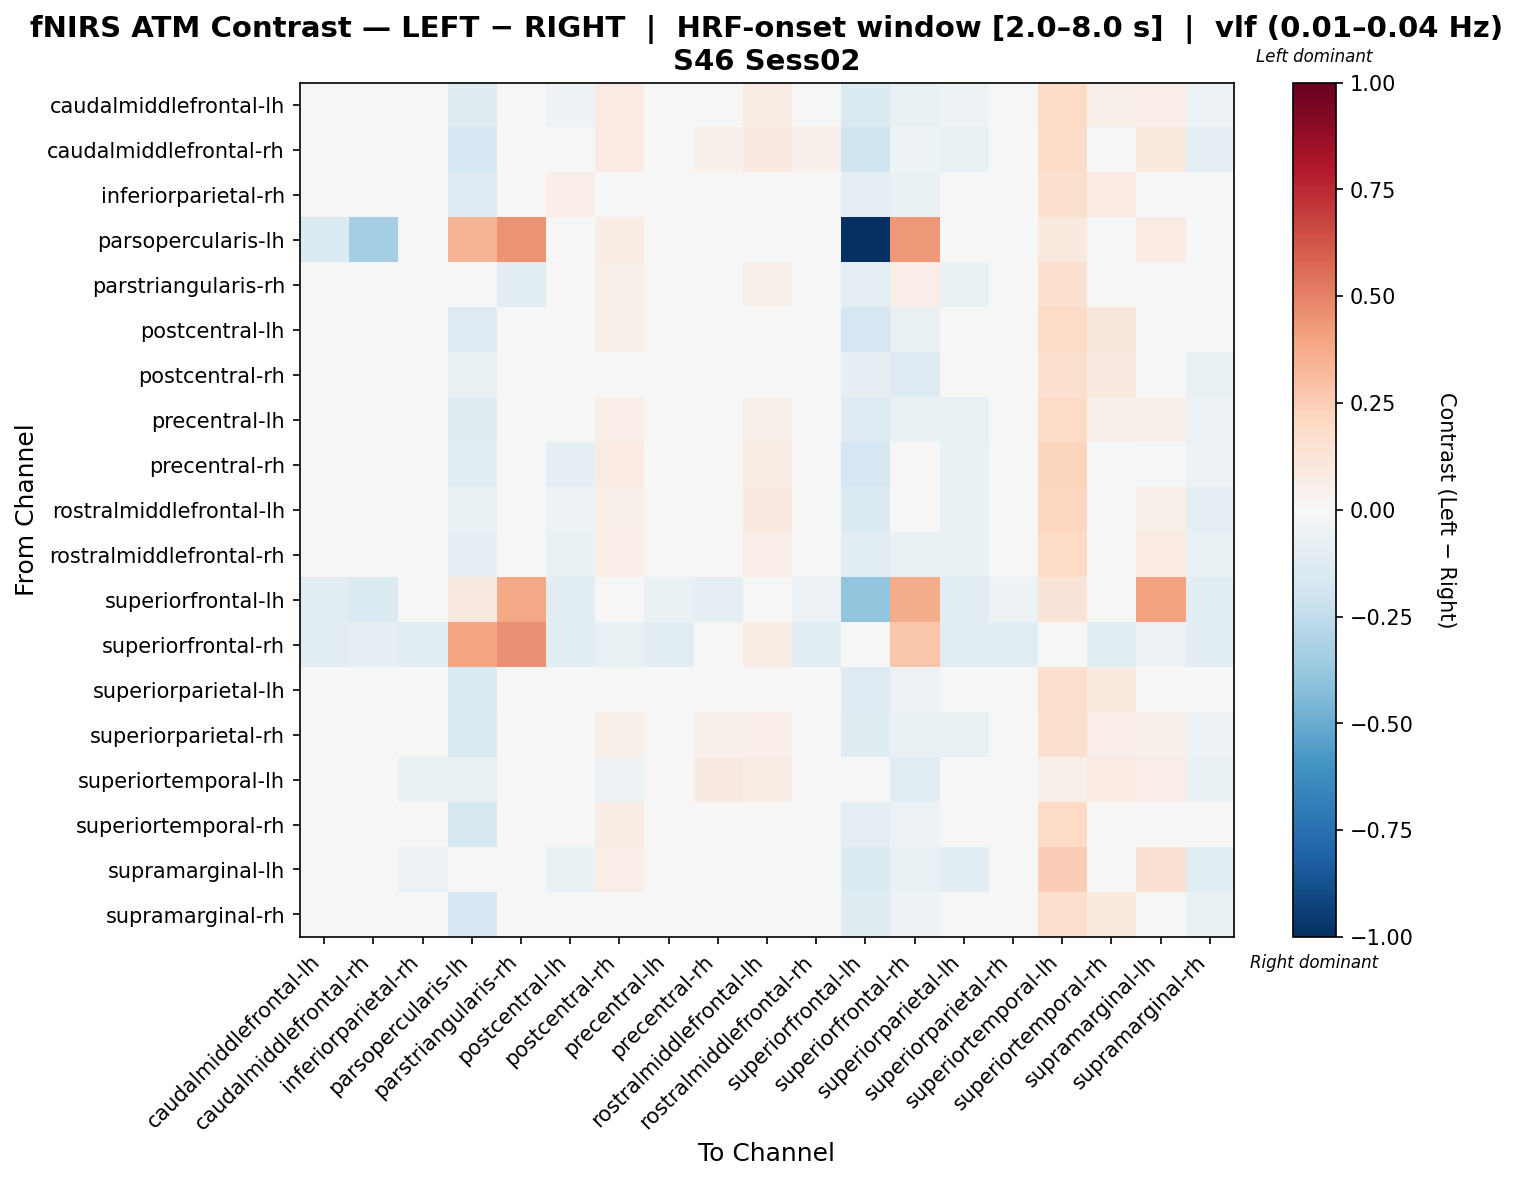

The table this chart was drawn from, first rows:
, caudalmiddlefrontal-lh, caudalmiddlefrontal-rh, inferiorparietal-rh, parsopercularis-lh, parstriangularis-rh, postcentral-lh, postcentral-rh, precentral-lh, precentral-rh, rostralmiddlefrontal-lh, rostralmiddlefrontal-rh, superiorfrontal-lh, superiorfrontal-rh, superiorparietal-lh, superiorparietal-rh, superiortemporal-lh, superiortemporal-rh, supramarginal-lh, supramarginal-rh
caudalmiddlefrontal-lh, -0.02485, -0.01287, -0.007081, -0.1192, -0.01281, -0.05152, 0.07856, 0.004963, 0.02466, 0.07124, 0.02529, -0.1479, -0.07415, -0.05248, 0.03334, 0.1968, 0.05648, 0.06876, -0.05722
caudalmiddlefrontal-rh, -0.002374, -0.03139, -0.04278, -0.1769, 0.01048, 0.003189, 0.08, 0.02684, 0.05321, 0.09127, 0.05221, -0.2007, -0.05271, -0.07113, 0.02526, 0.1858, 0.04161, 0.09743, -0.08931
inferiorparietal-rh, 0.006683, -0.03421, -0.04597, -0.1323, 0.007066, 0.06339, 0.02641, 0.00408, 0.03364, 0.03628, 0.01124, -0.08795, -0.06356, -0.02874, 0.0004789, 0.1581, 0.07935, 0.009054, -0.04302
parsopercularis-lh, -0.1359, -0.3327, -0.008862, 0.3367, 0.4461, 0.002769, 0.07256, 0.0144, 0.02603, 0.04929, 0.03766, -1.0, 0.433, -0.03212, -0.008862, 0.09582, -0.03212, 0.07999, -0.04376
parstriangularis-rh, 0.009895, -0.006819, -0.03936, -0.03635, -0.1136, -0.02353, 0.06004, -0.02353, 0.04259, 0.05775, 0.02637, -0.09394, 0.06997, -0.07279, -0.04025, 0.1593, 0.03712, 0.0265, -0.03936
postcentral-lh, -0.02199, -0.02252, 0.04008, -0.125, -0.001285, -0.03118, 0.05654, -0.005058, 0.0002019, 0.0354, -0.00399, -0.1667, -0.07051, -0.02172, 0.0148, 0.1989, 0.1106, 0.02633, -0.01301
postcentral-rh, -0.01719, 0.001547, -0.02081, -0.07051, -0.003675, -0.009908, 0.007675, 0.02369, 0.02063, 0.02822, 0.01586, -0.08007, -0.1254, -0.03341, 0.04664, 0.1628, 0.08787, 0.03721, -0.07123
precentral-lh, 0.008709, -0.02286, -0.01452, -0.1208, -0.002914, -0.01794, 0.07012, 0.004998, 0.03353, 0.05632, 0.01449, -0.1289, -0.06786, -0.07631, 0.008566, 0.2007, 0.06023, 0.05073, -0.05631
precentral-rh, -0.01176, 0.02882, 0.006933, -0.1029, -0.01898, -0.08622, 0.08028, 0.001025, 0.01251, 0.07531, 0.00436, -0.1696, -0.04331, -0.06421, 0.02949, 0.2213, 0.04461, 0.04984, -0.05754
rostralmiddlefrontal-lh, -0.01637, 0.01097, -0.03062, -0.07256, 0.008082, -0.05648, 0.06003, -0.007748, 0.01275, 0.08672, 0.003689, -0.1395, -0.03026, -0.06792, 0.03958, 0.2148, 0.0167, 0.05479, -0.08657
rostralmiddlefrontal-rh, -0.01646, 0.02257, -0.01507, -0.08011, -0.02152, -0.06516, 0.06751, -0.01747, 0.01268, 0.06355, 0.02063, -0.1101, -0.07415, -0.06361, 0.02679, 0.1963, 0.044, 0.08116, -0.07148
superiorfrontal-lh, -0.1074, -0.1484, -0.04609, 0.09206, 0.3842, -0.1143, -0.02189, -0.06776, -0.0876, -0.04481, -0.05908, -0.3908, 0.3735, -0.1031, -0.05321, 0.13, -0.02625, 0.4015, -0.1106
superiorfrontal-rh, -0.1085, -0.08194, -0.1085, 0.3959, 0.4608, -0.1085, -0.06509, -0.1085, -0.002297, 0.07734, -0.1085, -0.008196, 0.2769, -0.1085, -0.1085, -0.0217, -0.1085, -0.05539, -0.1085
superiorparietal-lh, -0.005311, -0.04088, 0.03118, -0.1488, 0.01714, 0.02562, 0.0316, 0.008557, 0.01878, 0.0298, -0.002571, -0.1295, -0.06017, -0.02225, 0.006196, 0.1672, 0.09514, 0.01149, -0.03329
superiorparietal-rh, 0.02488, -0.0131, -0.04556, -0.1445, -0.008078, 0.006849, 0.0594, 0.008504, 0.05295, 0.06974, 0.03953, -0.1216, -0.06356, -0.07734, -0.007708, 0.1633, 0.06347, 0.05301, -0.06021
superiortemporal-lh, 0.01265, -0.01011, -0.06685, -0.07309, -0.02836, 0.02666, -0.05502, 0.02894, 0.08873, 0.0733, 0.02752, -0.004843, -0.115, -0.04383, 0.006187, 0.05789, 0.07944, 0.0626, -0.06685
superiortemporal-rh, 0.003635, -0.008158, 0.01278, -0.1565, -0.03712, 0.04307, 0.07681, 0.00109, 0.01413, 0.02808, -0.005613, -0.1011, -0.06058, -0.02675, -0.003584, 0.1983, 0.03378, 0.0146, -0.02675
supramarginal-lh, -0.01413, 0.02041, -0.05613, 0.0177, -0.009103, -0.06883, 0.06591, -0.0278, 0.007432, 0.02886, 0.01322, -0.1372, -0.06693, -0.1099, 0.0396, 0.244, 0.01127, 0.1514, -0.1099
supramarginal-rh, -0.0127, -0.03526, 0.03503, -0.1684, 0.01902, 0.03554, 0.02686, 0.01244, 0.009348, 0.0323, 0.001928, -0.1233, -0.0614, -0.003091, 0.02482, 0.1715, 0.09376, 0.01284, -0.07119
